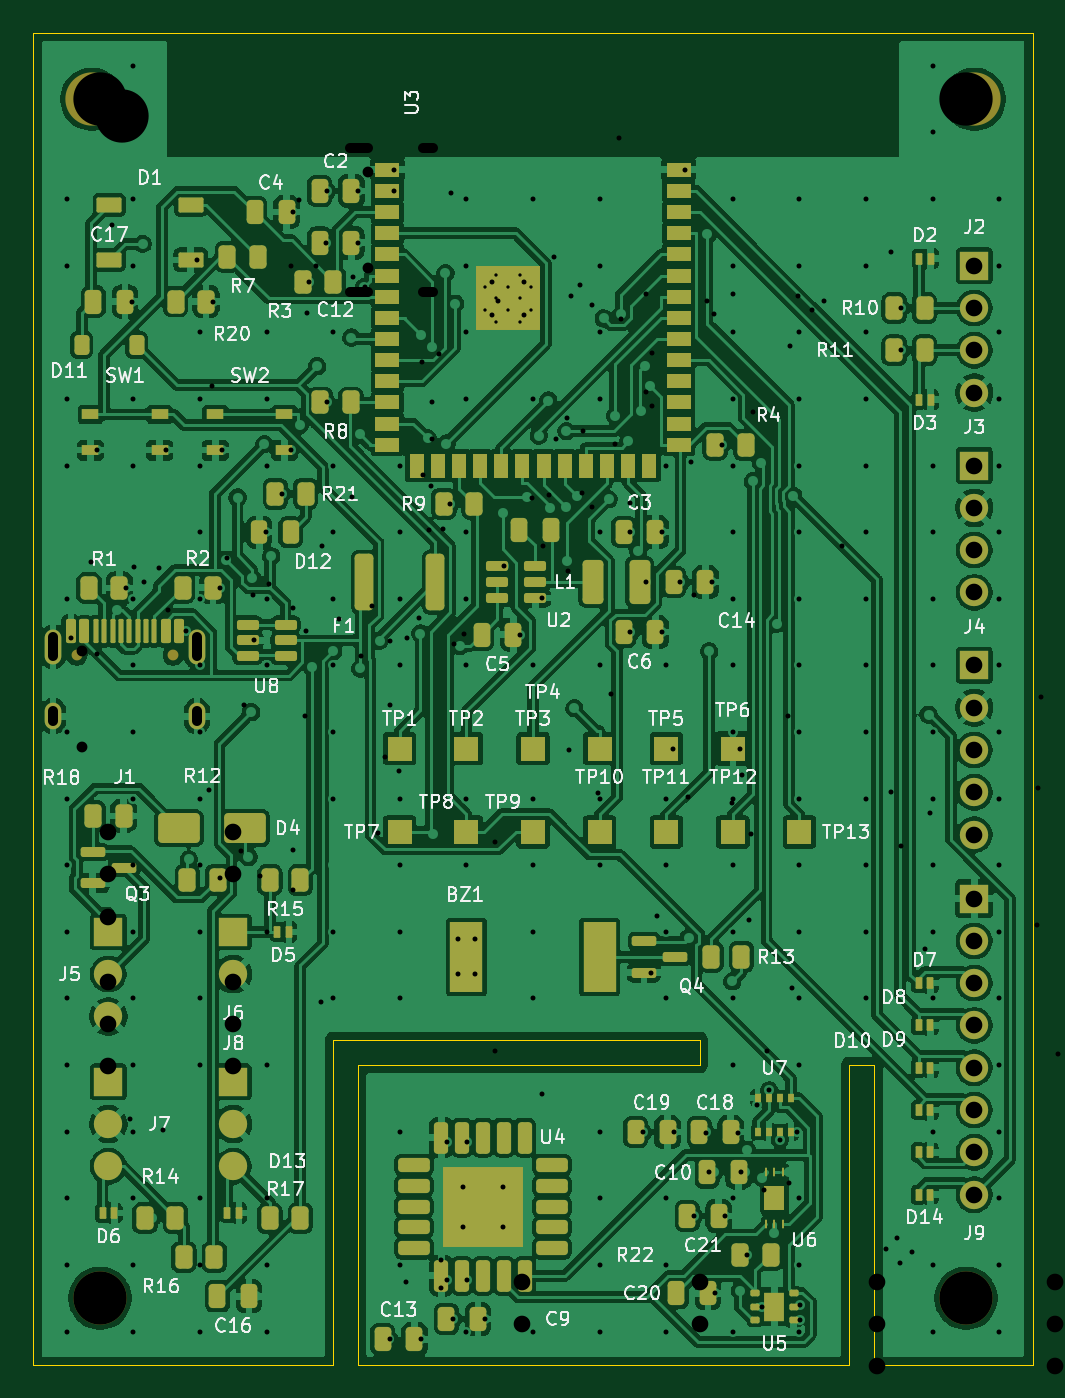
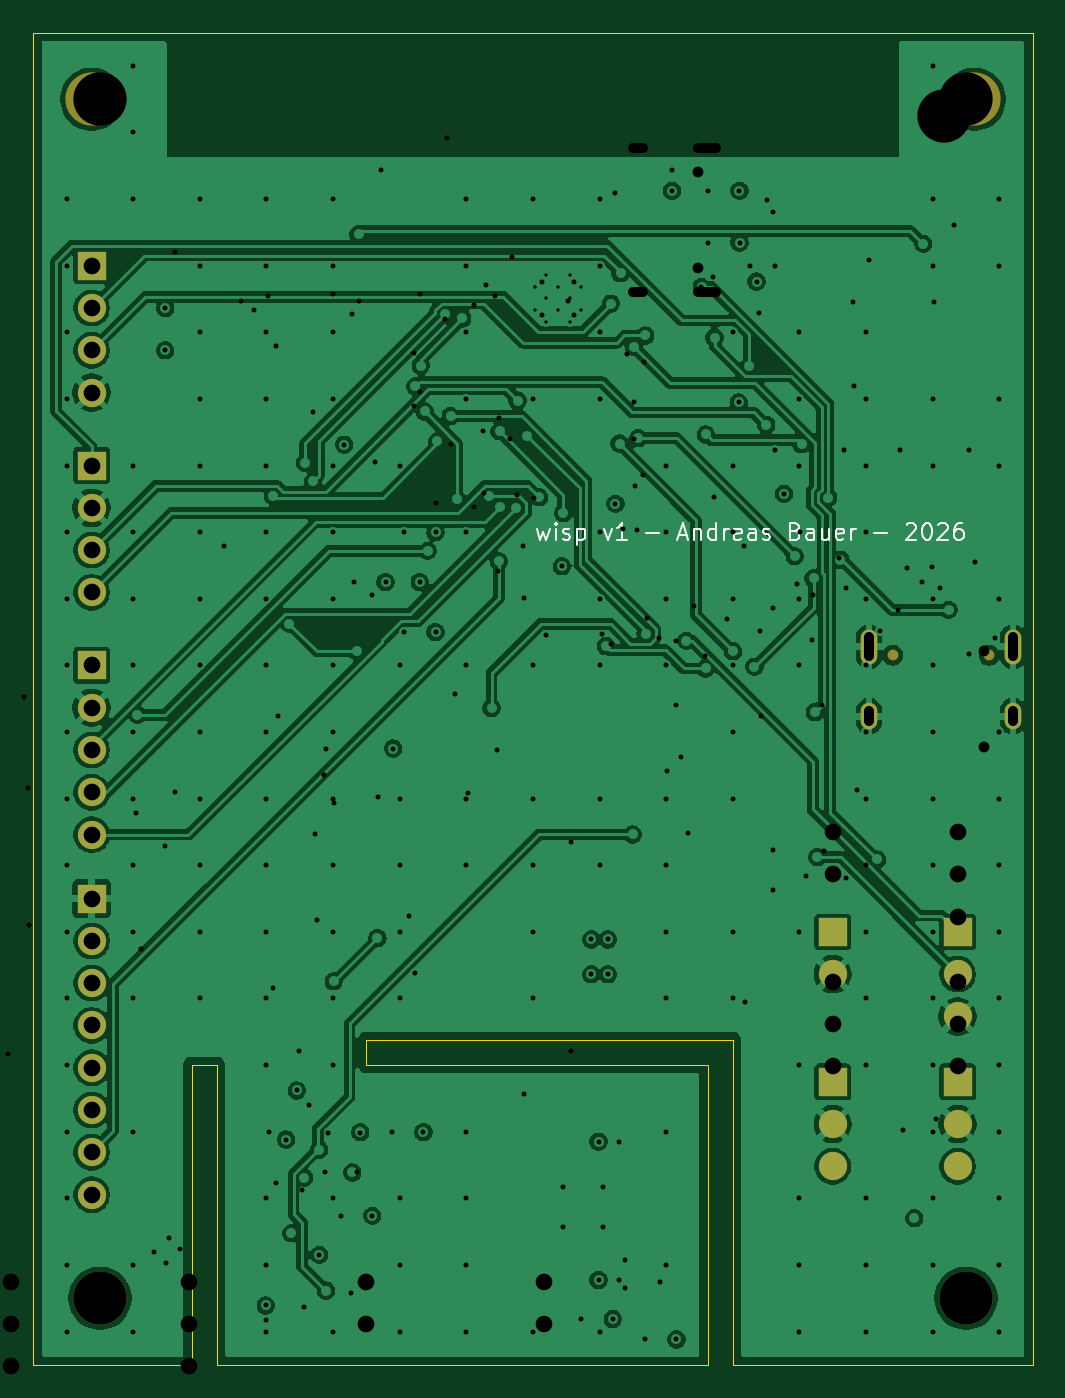
Circuit board: 12 layer files. Board 60.0 x 80.0 mm.
- bottom_copper: wisp-B_Cu.gbl (185274 bytes)
- bottom_mask: wisp-B_Mask.gbs (1927 bytes)
- paste: wisp-B_Paste.gbp (449 bytes)
- bottom_silk: wisp-B_Silkscreen.gbo (11438 bytes)
- outline: wisp-Edge_Cuts.gm1 (1091 bytes)
- top_copper: wisp-F_Cu.gtl (366116 bytes)
- top_mask: wisp-F_Mask.gts (12492 bytes)
- paste: wisp-F_Paste.gtp (10325 bytes)
- top_silk: wisp-F_Silkscreen.gto (107489 bytes)
- drill: wisp-NPTH.drl (460 bytes)
- drill: wisp-PTH.drl (5615 bytes)
- drill: wisp.drl (2976 bytes)

=== bottom_copper: wisp-B_Cu.gbl (185274 bytes, source omitted) ===
=== bottom_mask: wisp-B_Mask.gbs ===
%TF.GenerationSoftware,KiCad,Pcbnew,10.0.5*%
%TF.CreationDate,2026-08-10T22:52:23+02:00*%
%TF.ProjectId,wisp,77697370-2e6b-4696-9361-645f70636258,rev?*%
%TF.SameCoordinates,Original*%
%TF.FileFunction,Soldermask,Bot*%
%TF.FilePolarity,Negative*%
%FSLAX46Y46*%
G04 Gerber Fmt 4.6, Leading zero omitted, Abs format (unit mm)*
G04 Created by KiCad (PCBNEW 10.0.5) date 2026-08-10 22:52:23*
%MOMM*%
%LPD*%
G01*
G04 APERTURE LIST*
%ADD10R,1.700000X1.700000*%
%ADD11C,1.700000*%
%ADD12C,3.200000*%
%ADD13C,0.650000*%
%ADD14O,1.000000X2.100000*%
%ADD15O,1.000000X1.600000*%
G04 APERTURE END LIST*
D10*
%TO.C,J9*%
X56500000Y-52000000D03*
D11*
X56500000Y-54540000D03*
X56500000Y-57080000D03*
X56500000Y-59620000D03*
X56500000Y-62160000D03*
X56500000Y-64700000D03*
X56500000Y-67240000D03*
X56500000Y-69780000D03*
%TD*%
D10*
%TO.C,J5*%
X4500000Y-54000000D03*
D11*
X4500000Y-56540000D03*
X4500000Y-59080000D03*
%TD*%
D12*
%TO.C,MH2*%
X56500000Y-4000000D03*
%TD*%
D13*
%TO.C,J1*%
X2610000Y-37400000D03*
X8390000Y-37400000D03*
D14*
X1180000Y-36870000D03*
D15*
X1180000Y-41050000D03*
D14*
X9820000Y-36870000D03*
D15*
X9820000Y-41050000D03*
%TD*%
D10*
%TO.C,J7*%
X4500000Y-63000000D03*
D11*
X4500000Y-65540000D03*
X4500000Y-68080000D03*
%TD*%
D10*
%TO.C,J3*%
X56500000Y-26000000D03*
D11*
X56500000Y-28540000D03*
X56500000Y-31080000D03*
X56500000Y-33620000D03*
%TD*%
D10*
%TO.C,J2*%
X56500000Y-14000000D03*
D11*
X56500000Y-16540000D03*
X56500000Y-19080000D03*
X56500000Y-21620000D03*
%TD*%
D10*
%TO.C,J8*%
X12000000Y-63000000D03*
D11*
X12000000Y-65540000D03*
X12000000Y-68080000D03*
%TD*%
D12*
%TO.C,MH3*%
X4000000Y-76000000D03*
%TD*%
%TO.C,MH4*%
X56000000Y-76000000D03*
%TD*%
%TO.C,MH1*%
X3500000Y-4000000D03*
%TD*%
D10*
%TO.C,J6*%
X12000000Y-54000000D03*
D11*
X12000000Y-56540000D03*
%TD*%
D10*
%TO.C,J4*%
X56500000Y-38000000D03*
D11*
X56500000Y-40540000D03*
X56500000Y-43080000D03*
X56500000Y-45620000D03*
X56500000Y-48160000D03*
%TD*%
M02*

=== paste: wisp-B_Paste.gbp ===
%TF.GenerationSoftware,KiCad,Pcbnew,10.0.5*%
%TF.CreationDate,2026-08-08T13:23:32+02:00*%
%TF.ProjectId,wisp,77697370-2e6b-4696-9361-645f70636258,rev?*%
%TF.SameCoordinates,Original*%
%TF.FileFunction,Paste,Bot*%
%TF.FilePolarity,Positive*%
%FSLAX46Y46*%
G04 Gerber Fmt 4.6, Leading zero omitted, Abs format (unit mm)*
G04 Created by KiCad (PCBNEW 10.0.5) date 2026-08-08 13:23:32*
%MOMM*%
%LPD*%
G01*
G04 APERTURE LIST*
G04 APERTURE END LIST*
M02*

=== bottom_silk: wisp-B_Silkscreen.gbo (11438 bytes, source omitted) ===
=== outline: wisp-Edge_Cuts.gm1 ===
%TF.GenerationSoftware,KiCad,Pcbnew,10.0.5*%
%TF.CreationDate,2026-08-10T22:52:23+02:00*%
%TF.ProjectId,wisp,77697370-2e6b-4696-9361-645f70636258,rev?*%
%TF.SameCoordinates,Original*%
%TF.FileFunction,Profile,NP*%
%FSLAX46Y46*%
G04 Gerber Fmt 4.6, Leading zero omitted, Abs format (unit mm)*
G04 Created by KiCad (PCBNEW 10.0.5) date 2026-08-10 22:52:23*
%MOMM*%
%LPD*%
G01*
G04 APERTURE LIST*
%TA.AperFunction,Profile*%
%ADD10C,0.050000*%
%TD*%
G04 APERTURE END LIST*
D10*
X0Y0D02*
X60000000Y0D01*
X0Y-80000000D02*
X0Y0D01*
X18000000Y-60500000D02*
X18000000Y-80000000D01*
X18000000Y-80000000D02*
X0Y-80000000D01*
X19500000Y-62000000D02*
X40000000Y-62000000D01*
X19500000Y-80000000D02*
X19500000Y-62000000D01*
X40000000Y-60500000D02*
X18000000Y-60500000D01*
X40000000Y-62000000D02*
X40000000Y-60500000D01*
X49000000Y-62000000D02*
X49000000Y-80000000D01*
X49000000Y-80000000D02*
X19500000Y-80000000D01*
X50500000Y-62000000D02*
X49000000Y-62000000D01*
X50500000Y-80000000D02*
X50500000Y-62000000D01*
X60000000Y0D02*
X60000000Y-80000000D01*
X60000000Y-80000000D02*
X50500000Y-80000000D01*
M02*

=== top_copper: wisp-F_Cu.gtl (366116 bytes, source omitted) ===
=== top_mask: wisp-F_Mask.gts (12492 bytes, source omitted) ===
=== paste: wisp-F_Paste.gtp (10325 bytes, source omitted) ===
=== top_silk: wisp-F_Silkscreen.gto (107489 bytes, source omitted) ===
=== drill: wisp-NPTH.drl ===
M48
; DRILL file KiCad 10.0.5 date 2026-08-08T09:27:43
; FORMAT={-:-/ absolute / metric / decimal}
; #@! TF.CreationDate,2026-08-08T09:27:43+02:00
; #@! TF.GenerationSoftware,Kicad,Pcbnew,10.0.5
; #@! TF.FileFunction,NonPlated,1,4,NPTH
FMAT,2
METRIC
; #@! TA.AperFunction,NonPlated,NPTH,ComponentDrill
T1C0.650
; #@! TA.AperFunction,NonPlated,NPTH,ComponentDrill
T2C3.200
%
G90
G05
T1
X2.9Y-37.11
X2.9Y-42.89
T2
X4.0Y-4.0
X4.0Y-76.0
X56.0Y-4.0
X56.0Y-76.0
M30

=== drill: wisp-PTH.drl (5615 bytes, source omitted) ===
=== drill: wisp.drl ===
M48
; DRILL file KiCad 10.0.5 date 2026-08-07T23:43:03
; FORMAT={-:-/ absolute / metric / decimal}
; #@! TF.CreationDate,2026-08-07T23:43:03+02:00
; #@! TF.GenerationSoftware,Kicad,Pcbnew,10.0.5
; #@! TF.FileFunction,MixedPlating,1,2
FMAT,2
METRIC
; #@! TA.AperFunction,Plated,PTH,ViaDrill
T1C0.300
; #@! TA.AperFunction,Plated,PTH,ComponentDrill
T2C0.300
; #@! TA.AperFunction,Plated,PTH,ComponentDrill
T3C0.600
; #@! TA.AperFunction,Plated,PTH,ComponentDrill
T4C1.000
; #@! TA.AperFunction,NonPlated,NPTH,ComponentDrill
T5C0.650
; #@! TA.AperFunction,NonPlated,NPTH,ComponentDrill
T6C3.200
%
G90
G05
T1
X10.53Y-45.479
X10.733Y-21.25
X11.194Y-50.75
X12.494Y-49.15
X13.163Y-33.789
X15.474Y-14.034
X15.581Y-49.073
X15.94Y-10.044
X16.97Y-14.038
X18.354Y-35.188
X19.116Y-27.896
X19.689Y-37.433
X21.107Y-43.492
X21.382Y-40.397
X21.956Y-44.342
X22.35Y-75.0
X22.453Y-36.352
X23.177Y-35.171
X23.392Y-26.543
X24.463Y-73.732
X24.463Y-75.406
X25.046Y-9.647
X25.283Y-36.737
X27.699Y-61.157
X27.897Y-16.108
X27.897Y-89.785
X30.514Y-63.718
X30.611Y-30.843
X31.251Y-13.506
X32.283Y-15.813
X33.903Y-45.676
X35.137Y-6.305
X39.686Y-33.79
X41.954Y-46.255
X42.569Y-44.565
X43.104Y-48.106
X44.048Y-61.184
X45.58Y-57.373
X45.889Y-15.835
X46.738Y-16.684
X47.502Y-16.108
X48.527Y-30.843
X51.175Y-73.063
X51.472Y-45.596
X51.474Y-13.16
X51.882Y-72.356
X52.024Y-73.913
X52.12Y-48.867
X52.731Y-73.206
X53.518Y-55.021
X53.816Y-46.888
X60.262Y-53.563
X60.316Y-45.358
X60.531Y-39.9
X61.501Y-61.333
X64.099Y-34.626
X64.908Y-76.695
X65.138Y-37.65
X66.274Y-32.808
X66.966Y-34.547
X67.1Y-35.984
X70.308Y-34.659
X70.431Y-43.303
X70.513Y-56.597
X70.758Y-42.012
X71.234Y-41.041
X72.436Y-57.271
X72.452Y-41.033
X74.452Y-59.952
X75.236Y-57.552
X78.26Y-51.127
X78.346Y-69.545
X78.439Y-49.303
X78.771Y-69.97
X79.195Y-68.696
X79.345Y-32.19
X79.62Y-69.121
X79.669Y-52.335
X80.601Y-28.088
X83.507Y-43.042
X83.713Y-31.733
X83.892Y-24.909
X84.013Y-33.277
X86.988Y-45.82
X87.78Y-40.395
X89.17Y-43.703
X89.676Y-40.059
X90.394Y-42.329
X90.525Y-39.21
X90.54Y-73.216
X90.965Y-73.64
X91.39Y-72.367
X91.814Y-72.791
X93.44Y-38.434
X93.864Y-38.01
X94.289Y-39.284
X94.713Y-38.859
T2
X75.128Y-34.578
X75.128Y-36.102
X75.891Y-33.815
X75.891Y-35.34
X75.891Y-36.865
X76.653Y-34.578
X76.653Y-36.102
X77.416Y-33.815
X77.416Y-35.34
X77.416Y-36.865
X78.178Y-34.578
X78.178Y-36.102
T4
X29.333Y-75.0
X29.333Y-77.54
X40.0Y-75.0
X40.0Y-77.54
X50.667Y-75.0
X50.667Y-77.54
X50.667Y-80.08
X61.333Y-75.0
X61.333Y-77.54
X61.333Y-80.08
X74.667Y-75.0
X74.667Y-77.54
X74.667Y-80.08
X74.667Y-82.62
X74.667Y-85.16
X74.667Y-87.7
X93.333Y-25.0
X93.333Y-27.54
X93.333Y-30.08
X93.333Y-32.62
X93.333Y-45.0
X93.333Y-47.54
X93.333Y-50.08
X93.333Y-52.62
X93.333Y-65.0
X93.333Y-67.54
X93.333Y-70.08
X93.333Y-72.62
X93.333Y-75.16
T5
X20.067Y-8.36
X20.067Y-14.14
T6
X5.333Y-5.0
X5.333Y-95.0
X94.667Y-5.0
X94.667Y-95.0
T3
X18.987Y-6.93G85X20.087Y-6.93
G05
X18.987Y-15.57G85X20.087Y-15.57
G05
X23.417Y-6.93G85X24.017Y-6.93
G05
X23.417Y-15.57G85X24.017Y-15.57
G05
M30
